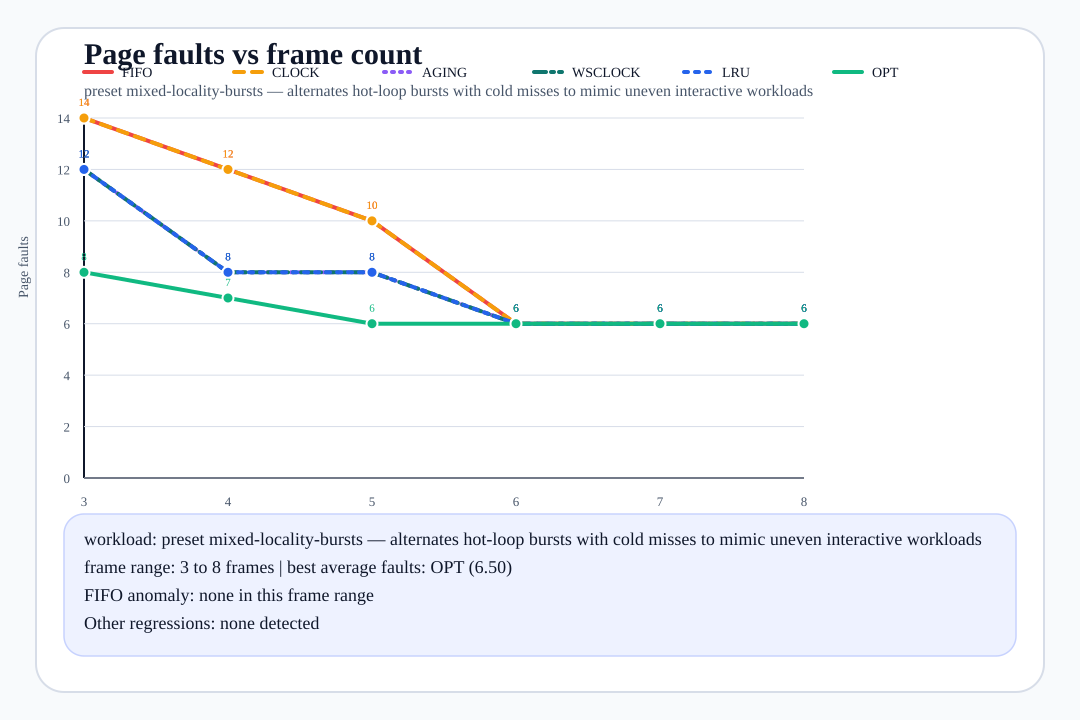

The file beside this chart, header and first rows:
frames, fifo_faults, clock_faults, aging_faults, wsclock_faults, lru_faults, opt_faults, best_algorithms, reference_source
3, 14, 14, 12, 12, 12, 8, opt, preset:mixed-locality-bursts
4, 12, 12, 8, 8, 8, 7, opt, preset:mixed-locality-bursts
5, 10, 10, 8, 8, 8, 6, opt, preset:mixed-locality-bursts
6, 6, 6, 6, 6, 6, 6, fifo/clock/aging/wsclock/lru/opt, preset:mixed-locality-bursts
7, 6, 6, 6, 6, 6, 6, fifo/clock/aging/wsclock/lru/opt, preset:mixed-locality-bursts
8, 6, 6, 6, 6, 6, 6, fifo/clock/aging/wsclock/lru/opt, preset:mixed-locality-bursts
